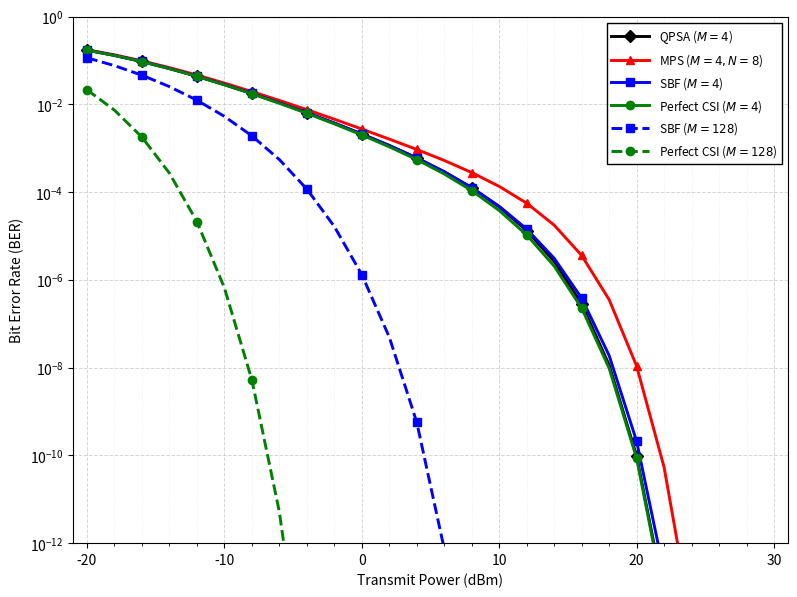

This figure's Python source:
# -----------------------------------------------------------------------------
# BER benchmark comparison - Fig. 8
#
# This script compares the proposed MPS- and SBF-based phase-adjustment
# algorithms with the QPSA and perfect-CSI benchmarks.
#
# For M = 4, the comparison includes:
#   - MPS with N = 8 phase-shift vectors
#   - Single-Bit Feedback (SBF)
#   - Quantized Phase-Shift Adjustment (QPSA)
#   - Perfect-CSI phase adjustment
#
# Additional SBF and perfect-CSI results are generated for M = 128.
#
# In the perfect-CSI case, each IRS phase is selected to coherently align the
# corresponding cascaded IRS channel with the non-IRS channel. QPSA first
# obtains the CSI-based continuous phase and then quantizes it to the 2-bit
# phase alphabet.
#
# SBF does not use explicit CSI and instead updates the IRS phases using
# one-bit receiver feedback. The perturbation follows U[-pi/20, pi/20].
#
# BER results are generated over 5,000 independent channel realizations.
# -----------------------------------------------------------------------------

from pathlib import Path
import json
import numpy as np
import pandas as pd
import matplotlib.pyplot as plt
from scipy.special import erfc

# ============================================================
# FIGURE 7 — REVISED STATE-OF-THE-ART BENCHMARK
# ============================================================
# Replaces PARAFAC with a backscatter-specific RIS phase benchmark
# adapted from:
#   D. L. Galappaththige, F. Rezaei, C. Tellambura, and S. P. Herath,
#   "Optimizing Passive Tag Performance With Reconfigurable Intelligent
#   Surfaces in Bistatic Backscatter Networks," IEEE Transactions on
#   Vehicular Technology, vol. 73, no. 9, pp. 12917-12933, 2024.
#   DOI: 10.1109/TVT.2024.3384447
#
# Source-paper principle used here:
#   1) obtain the continuous CSI-based phase that constructively aligns
#      each cascaded RIS path with the non-RIS reference path;
#   2) quantize that phase to a finite-resolution RIS alphabet.
#
# IMPORTANT ADAPTATION:
# The TVT-2024 paper optimizes the emitter->tag direct/RIS paths in a
# bistatic-backscatter topology. Here the same constructive-alignment
# principle is specialized to the composite coefficient of THIS paper:
#
#   C = h_sr + h_st*x*exp(j*beta)*h_tr
#   c_m = h_ir,m * h_si,m
#
# so that the continuous target phase is
#
#   phi_m* = angle(C) - angle(c_m).
#
# The target phase is then quantized to D bits. D=2 is selected because
# the source paper explicitly studies 1-, 2-, and 4-bit phase resolution,
# while 2-bit gives a practical non-trivial benchmark distinct from the
# continuous Perfect-CSI oracle.
#
# Curves:
#   1) TVT'24-adapted 2-bit quantized RIS phase alignment (M=4)
#   2) MPS (M=4, N=8)
#   3) SBF (M=4)
#   4) Perfect CSI continuous phase (M=4)
#   5) SBF (M=128)
#   6) Perfect CSI continuous phase (M=128)
#
# Physical model:
#   fc = 2.4 GHz
#   noise power = -95 dBm
#   source->receiver = 20 m, NLOS
#   source->conventional tag = 10 m, NLOS
#   conventional tag->receiver = 10 m, NLOS
#   source->IRS = 8 m, LOS path-loss expression
#   IRS->receiver = 12 m, LOS path-loss expression
#   eta = 0.8
#   all small-scale links Rayleigh
#
# Static channel, no phase-error, no feedback-delay, no drift.
# ============================================================

# ============================================================
# 1. PARAMETERS / REPRODUCIBILITY
# ============================================================

PIPELINE_VERSION = "figure7_TVT2024_quantized_v1.0"
MASTER_SEED = 42
rng = np.random.default_rng(MASTER_SEED)

M4 = 4
M128 = 128

# Set to 5000 to match the manuscript statement for Figure 7.
NUM_RUNS = 5000

x = 1.0
beta_phase = 0.0
eta = 0.8

# SBF — same algorithmic settings as the previous Figure 7
SBF_ITERATIONS = 100
epsilon_low = -np.pi / 20.0
epsilon_high = np.pi / 20.0

# TVT-2024 adapted quantized phase benchmark
QUANT_BITS = 2
QUANT_LEVELS = 2 ** QUANT_BITS
QUANT_STEP = 2.0 * np.pi / QUANT_LEVELS

carrier_frequency_GHz = 2.4
noise_power_dBm = -95.0

Pt_dBm = np.arange(-20.0, 31.0, 2.0)
rho_dB = Pt_dBm - noise_power_dBm
rho_lin = 10.0 ** (rho_dB / 10.0)

# Geometry
d_sr = 20.0
d_st = 10.0
d_tr = 10.0
d_si = 8.0
d_ir = 12.0

# ============================================================
# 2. 3GPP InH PATH LOSS
# ============================================================

def indoor_los_path_loss_dB(distance_m, frequency_GHz):
    return (
        32.4
        + 17.3 * np.log10(distance_m)
        + 20.0 * np.log10(frequency_GHz)
    )


def indoor_nlos_path_loss_dB(distance_m, frequency_GHz):
    los = indoor_los_path_loss_dB(distance_m, frequency_GHz)
    nlos_candidate = (
        17.30
        + 38.3 * np.log10(distance_m)
        + 24.9 * np.log10(frequency_GHz)
    )
    return max(los, nlos_candidate)


PL_sr = indoor_nlos_path_loss_dB(d_sr, carrier_frequency_GHz)
PL_st = indoor_nlos_path_loss_dB(d_st, carrier_frequency_GHz)
PL_tr = indoor_nlos_path_loss_dB(d_tr, carrier_frequency_GHz)
PL_si = indoor_los_path_loss_dB(d_si, carrier_frequency_GHz)
PL_ir = indoor_los_path_loss_dB(d_ir, carrier_frequency_GHz)

var_sr = 10.0 ** (-PL_sr / 10.0)
var_st = 10.0 ** (-PL_st / 10.0)
var_tr = 10.0 ** (-PL_tr / 10.0)
var_si = 10.0 ** (-PL_si / 10.0)
var_ir = 10.0 ** (-PL_ir / 10.0)

# ============================================================
# 3. EXACT MANUSCRIPT MPS CODEBOOK — M=4, N=8
# ============================================================

Phi_3 = np.array([
    [0.0,      0.0,       0.0,       0.0,      0.0,      0.0,       0.0,       0.0],
    [np.pi,   -np.pi/2,  -np.pi/2,  -np.pi/2,  0.0,      np.pi/2,  np.pi/2,   np.pi/2],
    [0.0,      np.pi/2,   np.pi,     -np.pi/2,  0.0,      np.pi/2,  np.pi,    -np.pi/2],
    [np.pi,    0.0,       np.pi/2,    np.pi,     0.0,      np.pi,   -np.pi/2,   0.0],
], dtype=float)

codebook_8 = Phi_3.T

# ============================================================
# 4. STATIC RAYLEIGH CHANNELS — COMMON TO ALL METHODS
# ============================================================

def complex_gaussian(variance, shape):
    return np.sqrt(variance / 2.0) * (
        rng.standard_normal(shape)
        + 1j * rng.standard_normal(shape)
    )


h_sr = complex_gaussian(var_sr, NUM_RUNS)
h_st = complex_gaussian(var_st, NUM_RUNS)
h_tr = complex_gaussian(var_tr, NUM_RUNS)

# Generate M=128 once; M=4 uses the first four elements.
h_si_128 = complex_gaussian(var_si, (NUM_RUNS, M128))
h_ir_128 = complex_gaussian(var_ir, (NUM_RUNS, M128))

h_si_4 = h_si_128[:, :M4]
h_ir_4 = h_ir_128[:, :M4]

# Composite non-IRS contribution from the manuscript model.
direct = (
    h_sr
    + h_st * x * np.exp(1j * beta_phase) * h_tr
)

cascaded_4 = h_ir_4 * h_si_4
cascaded_128 = h_ir_128 * h_si_128

# ============================================================
# 5. TVT-2024-ADAPTED 2-BIT QUANTIZED RIS PHASE ALIGNMENT
# ============================================================
# Continuous constructive-alignment phase:
#       phi_m* = angle(direct) - angle(cascaded_m)
# Then nearest-neighbour quantization to L=2^D uniformly spaced
# phases over a 2*pi interval.
# ============================================================

def wrap_to_pi(phi):
    return (phi + np.pi) % (2.0 * np.pi) - np.pi


def quantize_phase_nearest(phi, bits):
    levels = 2 ** bits
    step = 2.0 * np.pi / levels
    phi_wrapped = wrap_to_pi(phi)
    phi_quantized = step * np.round(phi_wrapped / step)
    return wrap_to_pi(phi_quantized)


phi_continuous_4 = (
    np.angle(direct)[:, None]
    - np.angle(cascaded_4)
)

phi_tvt24_4 = quantize_phase_nearest(
    phi_continuous_4,
    QUANT_BITS,
)

G_tvt24_4 = (
    direct
    + eta
    * np.sum(
        cascaded_4 * np.exp(1j * phi_tvt24_4),
        axis=1,
    )
    * x
)

gain_tvt24_4 = np.abs(G_tvt24_4) ** 2

# ============================================================
# 6. MPS — M=4, N=8
# ============================================================

exp_codebook_8 = np.exp(1j * codebook_8)

G_mps_all = (
    direct[:, None]
    + eta * (cascaded_4 @ exp_codebook_8.T) * x
)

gain_mps = np.max(
    np.abs(G_mps_all) ** 2,
    axis=1,
)

# ============================================================
# 7. PERFECT CSI CONTINUOUS-PHASE ORACLE
# ============================================================

def perfect_csi_gain(direct_channel, cascaded_channel):
    phi_opt = (
        np.angle(direct_channel)[:, None]
        - np.angle(cascaded_channel)
    )

    G_opt = (
        direct_channel
        + eta
        * np.sum(
            cascaded_channel * np.exp(1j * phi_opt),
            axis=1,
        )
        * x
    )

    return np.abs(G_opt) ** 2


gain_csi_4 = perfect_csi_gain(direct, cascaded_4)
gain_csi_128 = perfect_csi_gain(direct, cascaded_128)

# ============================================================
# 8. SBF — SAME STATIC IDEAL-FEEDBACK ALGORITHM
# ============================================================

sbf_rng = np.random.default_rng(MASTER_SEED + 100)

phi_128 = sbf_rng.uniform(
    -np.pi,
    np.pi,
    size=(NUM_RUNS, M128),
)
phi_4 = phi_128[:, :M4].copy()

G_sbf_4 = (
    direct
    + eta
    * np.sum(
        cascaded_4 * np.exp(1j * phi_4),
        axis=1,
    )
    * x
)
gain_sbf_4 = np.abs(G_sbf_4) ** 2

G_sbf_128 = (
    direct
    + eta
    * np.sum(
        cascaded_128 * np.exp(1j * phi_128),
        axis=1,
    )
    * x
)
gain_sbf_128 = np.abs(G_sbf_128) ** 2

for _ in range(SBF_ITERATIONS):
    epsilon_128 = sbf_rng.uniform(
        epsilon_low,
        epsilon_high,
        size=(NUM_RUNS, M128),
    )
    epsilon_4 = epsilon_128[:, :M4]

    # M=4
    phi_trial_4 = phi_4 + epsilon_4
    G_trial_4 = (
        direct
        + eta
        * np.sum(
            cascaded_4 * np.exp(1j * phi_trial_4),
            axis=1,
        )
        * x
    )
    gain_trial_4 = np.abs(G_trial_4) ** 2

    improve_4 = gain_trial_4 > gain_sbf_4
    gain_sbf_4[improve_4] = gain_trial_4[improve_4]
    phi_4[improve_4] = phi_trial_4[improve_4]

    # M=128
    phi_trial_128 = phi_128 + epsilon_128
    G_trial_128 = (
        direct
        + eta
        * np.sum(
            cascaded_128 * np.exp(1j * phi_trial_128),
            axis=1,
        )
        * x
    )
    gain_trial_128 = np.abs(G_trial_128) ** 2

    improve_128 = gain_trial_128 > gain_sbf_128
    gain_sbf_128[improve_128] = gain_trial_128[improve_128]
    phi_128[improve_128] = phi_trial_128[improve_128]

# ============================================================
# 9. BER + 95% MONTE-CARLO CONFIDENCE INTERVALS
# ============================================================
# BPSK conditional BER:
#       P_b(gamma) = 0.5 * erfc(sqrt(gamma))
# We average this exact conditional BER over independent fading
# realizations. The CI therefore describes Monte-Carlo uncertainty
# of this channel-average estimate; it is not a binomial bit-count CI.
# ============================================================

def conditional_bpsk_ber(rho, channel_power_gain):
    return 0.5 * erfc(
        np.sqrt(rho * channel_power_gain)
    )


def mean_and_ci95(values):
    values = np.asarray(values, dtype=float)
    mean_value = float(np.mean(values))
    if values.size <= 1:
        return mean_value, mean_value, mean_value

    se = float(
        np.std(values, ddof=1)
        / np.sqrt(values.size)
    )
    half = 1.959963984540054 * se

    return (
        mean_value,
        max(0.0, mean_value - half),
        min(1.0, mean_value + half),
    )


method_gains = {
    "TVT24_Quantized_M4_D2": gain_tvt24_4,
    "MPS_M4_N8": gain_mps,
    "SBF_M4": gain_sbf_4,
    "Perfect_CSI_M4": gain_csi_4,
    "SBF_M128": gain_sbf_128,
    "Perfect_CSI_M128": gain_csi_128,
}

summary_rows = []

for p_idx, (pt, rho_db_value, rho) in enumerate(
    zip(Pt_dBm, rho_dB, rho_lin)
):
    for method_name, gain in method_gains.items():
        ber_runs = conditional_bpsk_ber(rho, gain)
        mean_ber, ci_low, ci_high = mean_and_ci95(ber_runs)

        summary_rows.append({
            "Pt_dBm": float(pt),
            "rho_dB": float(rho_db_value),
            "method": method_name,
            "mean_BER": mean_ber,
            "CI95_low": ci_low,
            "CI95_high": ci_high,
        })

summary_df = pd.DataFrame(summary_rows)


def get_curve(method_name):
    return (
        summary_df[summary_df["method"] == method_name]
        .sort_values("Pt_dBm")
        .reset_index(drop=True)
    )


curve_tvt24 = get_curve("TVT24_Quantized_M4_D2")
curve_mps = get_curve("MPS_M4_N8")
curve_sbf4 = get_curve("SBF_M4")
curve_csi4 = get_curve("Perfect_CSI_M4")
curve_sbf128 = get_curve("SBF_M128")
curve_csi128 = get_curve("Perfect_CSI_M128")

# ============================================================
# 10. VERIFICATION CHECKS
# ============================================================

# Continuous CSI must be at least as good as quantized benchmark.
check_csi_vs_quantized = np.all(
    gain_csi_4 + 1e-30 >= gain_tvt24_4
)

# Exact manuscript MPS candidate count.
check_mps_candidates = codebook_8.shape == (8, 4)

# M=128 CSI oracle should dominate M=128 SBF in BER.
check_csi128_vs_sbf128 = np.all(
    curve_csi128["mean_BER"].to_numpy()
    <= curve_sbf128["mean_BER"].to_numpy() + 1e-14
)

# Quantized phases must belong to the D-bit alphabet modulo 2*pi.
quantized_indices = np.mod(
    np.round(phi_tvt24_4 / QUANT_STEP),
    QUANT_LEVELS,
)
check_quantized_alphabet = np.allclose(
    phi_tvt24_4,
    wrap_to_pi(QUANT_STEP * np.round(phi_tvt24_4 / QUANT_STEP)),
    atol=1e-12,
)

# ============================================================
# USER-EDITABLE PLOT SETTINGS
# ============================================================

X_LABEL = r"Transmit Power (dBm)"
Y_LABEL = "Bit Error Rate (BER)"

LINE_WIDTH = 2.1
MARKER_SIZE = 6
MARK_EVERY = 2

# Same color/marker combinations as the previous finalized Figure 7.
# The new TVT'24 benchmark takes the previous PARAFAC style:
# black diamond, solid line.
TVT24_COLOR = "black"
TVT24_MARKER = "D"
TVT24_LINESTYLE = "-"

MPS_COLOR = "red"
MPS_MARKER = "^"
MPS_LINESTYLE = "-"

SBF4_COLOR = "blue"
SBF4_MARKER = "s"
SBF4_LINESTYLE = "-"

CSI4_COLOR = "green"
CSI4_MARKER = "o"
CSI4_LINESTYLE = "-"

SBF128_COLOR = "blue"
SBF128_MARKER = "s"
SBF128_LINESTYLE = "--"

CSI128_COLOR = "green"
CSI128_MARKER = "o"
CSI128_LINESTYLE = "--"

X_LIMITS = (-21, 31)
Y_LIMITS = (1e-12, 1.0)

# Set True only if you want CI bands on the final manuscript plot.
SHOW_CI_BANDS = False

# ============================================================
# 11. PLOT
# ============================================================

fig, ax = plt.subplots(figsize=(8, 6))

plot_specs = [
    (
        curve_tvt24,
        r"QPSA ($M=4$)",
        TVT24_COLOR,
        TVT24_MARKER,
        TVT24_LINESTYLE,
    ),
    (
        curve_mps,
        r"MPS ($M=4,N=8$)",
        MPS_COLOR,
        MPS_MARKER,
        MPS_LINESTYLE,
    ),
    (
        curve_sbf4,
        r"SBF ($M=4$)",
        SBF4_COLOR,
        SBF4_MARKER,
        SBF4_LINESTYLE,
    ),
    (
        curve_csi4,
        r"Perfect CSI ($M=4$)",
        CSI4_COLOR,
        CSI4_MARKER,
        CSI4_LINESTYLE,
    ),
    (
        curve_sbf128,
        r"SBF ($M=128$)",
        SBF128_COLOR,
        SBF128_MARKER,
        SBF128_LINESTYLE,
    ),
    (
        curve_csi128,
        r"Perfect CSI ($M=128$)",
        CSI128_COLOR,
        CSI128_MARKER,
        CSI128_LINESTYLE,
    ),
]

for curve, label, color, marker, linestyle in plot_specs:
    line, = ax.semilogy(
        curve["Pt_dBm"],
        curve["mean_BER"],
        color=color,
        marker=marker,
        linestyle=linestyle,
        linewidth=LINE_WIDTH,
        markersize=MARKER_SIZE,
        markevery=MARK_EVERY,
        label=label,
    )

    if SHOW_CI_BANDS:
        line_color = line.get_color()
        ax.fill_between(
            curve["Pt_dBm"].to_numpy(),
            np.maximum(curve["CI95_low"].to_numpy(), Y_LIMITS[0]),
            np.maximum(curve["CI95_high"].to_numpy(), Y_LIMITS[0]),
            alpha=0.10,
            color=line_color,
        )

ax.set_xlabel(X_LABEL)
ax.set_ylabel(Y_LABEL)
ax.set_xlim(X_LIMITS)
ax.set_ylim(Y_LIMITS)
ax.minorticks_on()

ax.grid(True, which="major", linestyle="--", linewidth=0.7, alpha=0.50)
ax.grid(True, which="minor", linestyle=":", linewidth=0.5, alpha=0.25)

ax.legend(
    loc="upper right",
    frameon=True,
    fancybox=False,
    edgecolor="black",
    framealpha=1.0,
    fontsize=8.5,
    handlelength=3.2,      # <-- added: long enough handle to show dashes clearly
    handletextpad=0.8,     # <-- added: keeps spacing tidy with the longer handle
)

fig.tight_layout(pad=0.8)

# ============================================================
# 12. SAVE OUTPUTS — PORTABLE PATH
# ============================================================

if "__file__" in globals():
    base_dir = Path(__file__).resolve().parent
else:
    base_dir = Path.cwd()

output_dir = base_dir / "figure7_TVT2024_quantized_outputs"
output_dir.mkdir(parents=True, exist_ok=True)

png_path = output_dir / "figure7_TVT2024_quantized_benchmark_same_styles.png"
csv_path = output_dir / "figure7_TVT2024_quantized_results.csv"
metadata_path = output_dir / "figure7_TVT2024_quantized_metadata.json"

fig.savefig(
    png_path,
    dpi=600,
    bbox_inches="tight",
    facecolor="white",
)

summary_df.to_csv(csv_path, index=False)

metadata = {
    "pipeline_version": PIPELINE_VERSION,
    "master_seed": MASTER_SEED,
    "num_channel_realizations": NUM_RUNS,
    "carrier_frequency_GHz": carrier_frequency_GHz,
    "noise_power_dBm": noise_power_dBm,
    "eta": eta,
    "quantized_benchmark": {
        "reference": (
            "Galappaththige et al., IEEE Transactions on Vehicular "
            "Technology, vol. 73, no. 9, 2024, DOI 10.1109/TVT.2024.3384447"
        ),
        "adaptation": (
            "Constructive CSI phase alignment specialized to the present "
            "composite backscatter coefficient, followed by nearest-neighbour "
            "uniform D-bit phase quantization."
        ),
        "quantization_bits": QUANT_BITS,
        "quantization_levels": QUANT_LEVELS,
        "quantization_step_rad": float(QUANT_STEP),
    },
    "SBF": {
        "iterations": SBF_ITERATIONS,
        "perturbation": "Uniform[-pi/20, pi/20]",
    },
    "path_loss_dB": {
        "source_receiver": PL_sr,
        "source_tag": PL_st,
        "tag_receiver": PL_tr,
        "source_IRS": PL_si,
        "IRS_receiver": PL_ir,
    },
    "checks": {
        "Perfect_CSI_gain_not_below_quantized_gain": bool(check_csi_vs_quantized),
        "MPS_codebook_shape_is_8x4": bool(check_mps_candidates),
        "Perfect_CSI_M128_BER_not_worse_than_SBF_M128": bool(check_csi128_vs_sbf128),
        "quantized_phases_on_D_bit_alphabet": bool(check_quantized_alphabet),
    },
}

metadata_path.write_text(
    json.dumps(metadata, indent=2),
    encoding="utf-8",
)

plt.show()
